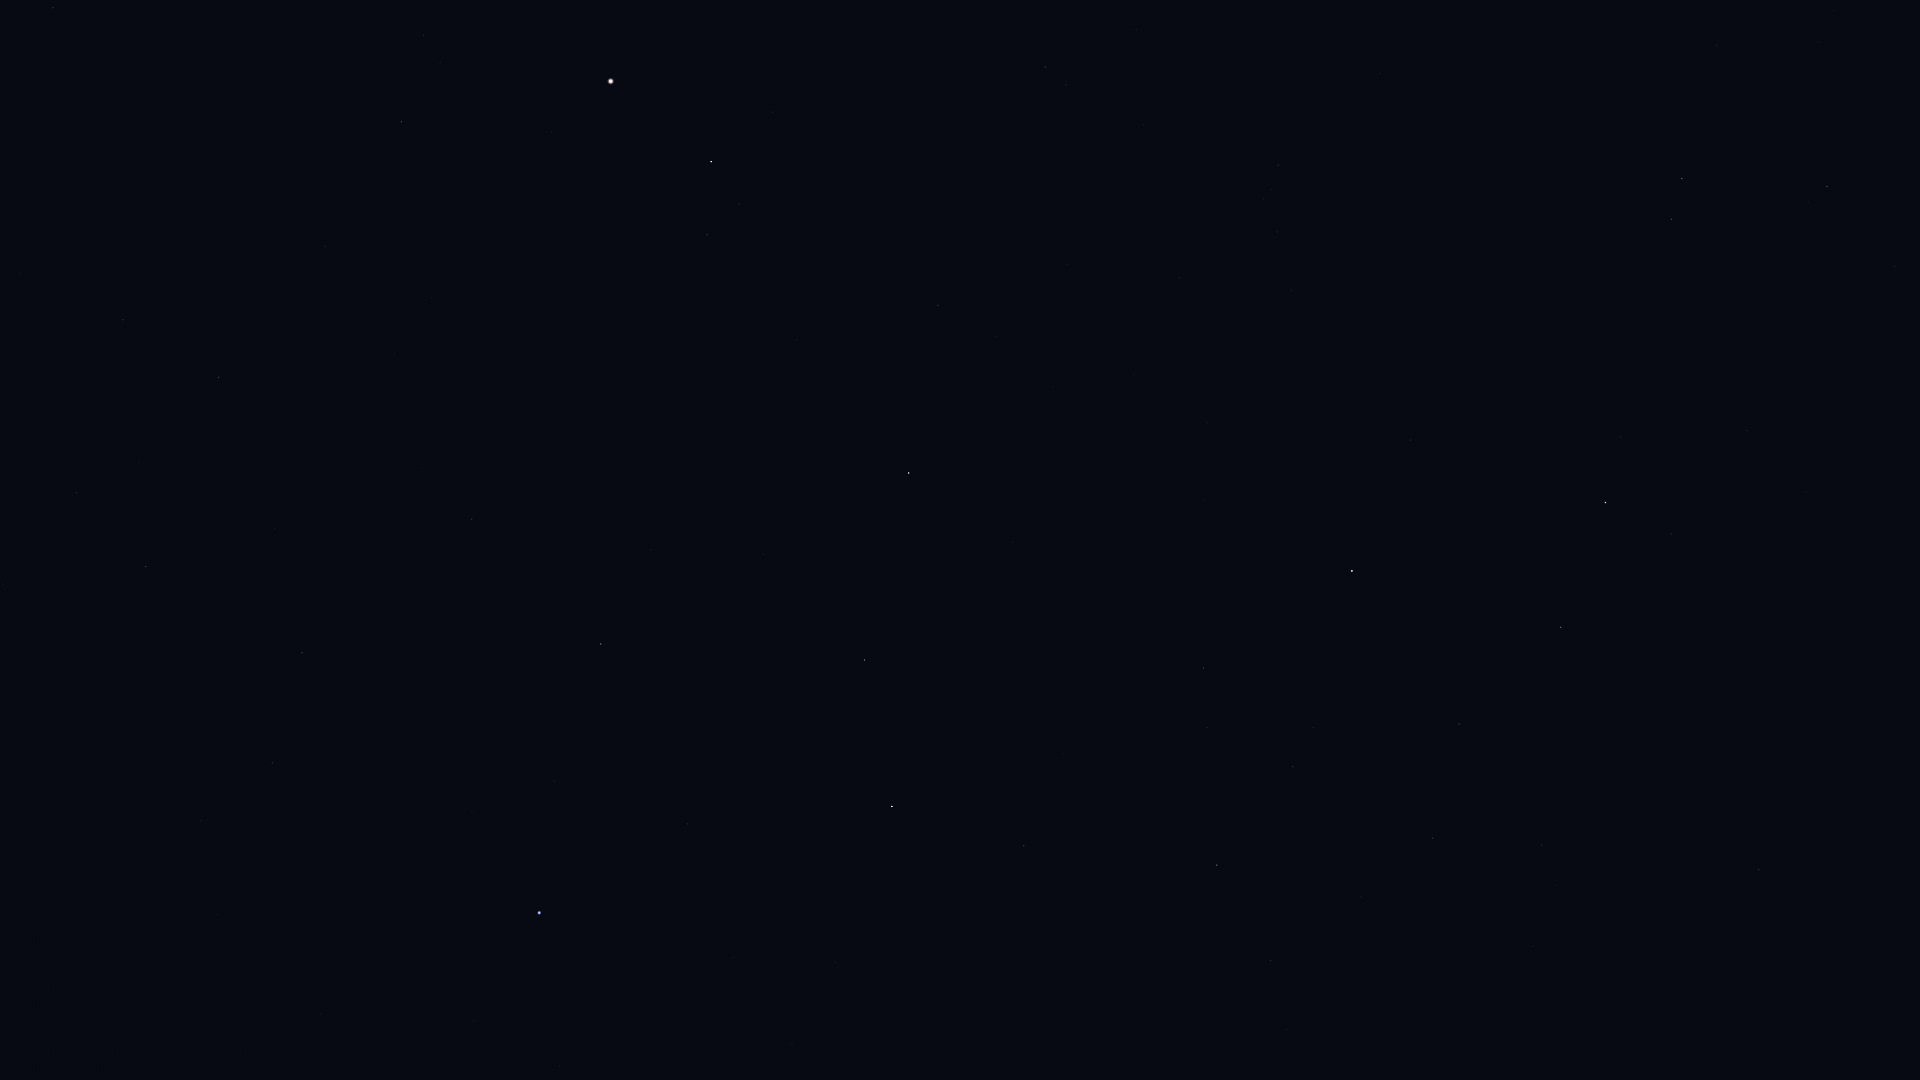

Data behind this chart, as committed beside it:
Star_ID, Name, X, Y
53229, Praecipua, 1827, 187
53721, Chalawan, 1834, 11
54872, Zosma, 1606, 503
54879, Chertan, 1561, 627
55219, Alula Borealis, 1682, 179
55664, Shama, 1338, 1010
56508, Formosa, 1485, 462
56572, Sagarmatha, 1236, 1056
57370, Flegetonte, 1257, 853
57380, HIP 57380, 1293, 766
57632, Denebola, 1352, 571
57757, Zavijava, 1217, 865
60129, Zaniah, 1024, 846
63090, Minelauva, 865, 660
63608, Vindemiatrix, 909, 473
64241, Diadem, 938, 305
64394, HIP 64394, 1045, 67
65474, Spica, 539, 913
66249, Heze, 601, 644
67459, HIP 67459, 707, 235
67927, Muphrid, 711, 162
68520, HIP 68520, 472, 519
69427, Kang, 272, 763
69673, Arcturus, 611, 81
69701, Syrma, 302, 653
69974, Khambalia, 201, 821
70755, Elgafar, 275, 529
71795, HIP 71795, 401, 122
72220, HIP 72220, 219, 377
72339, Mönch, 184, 425
